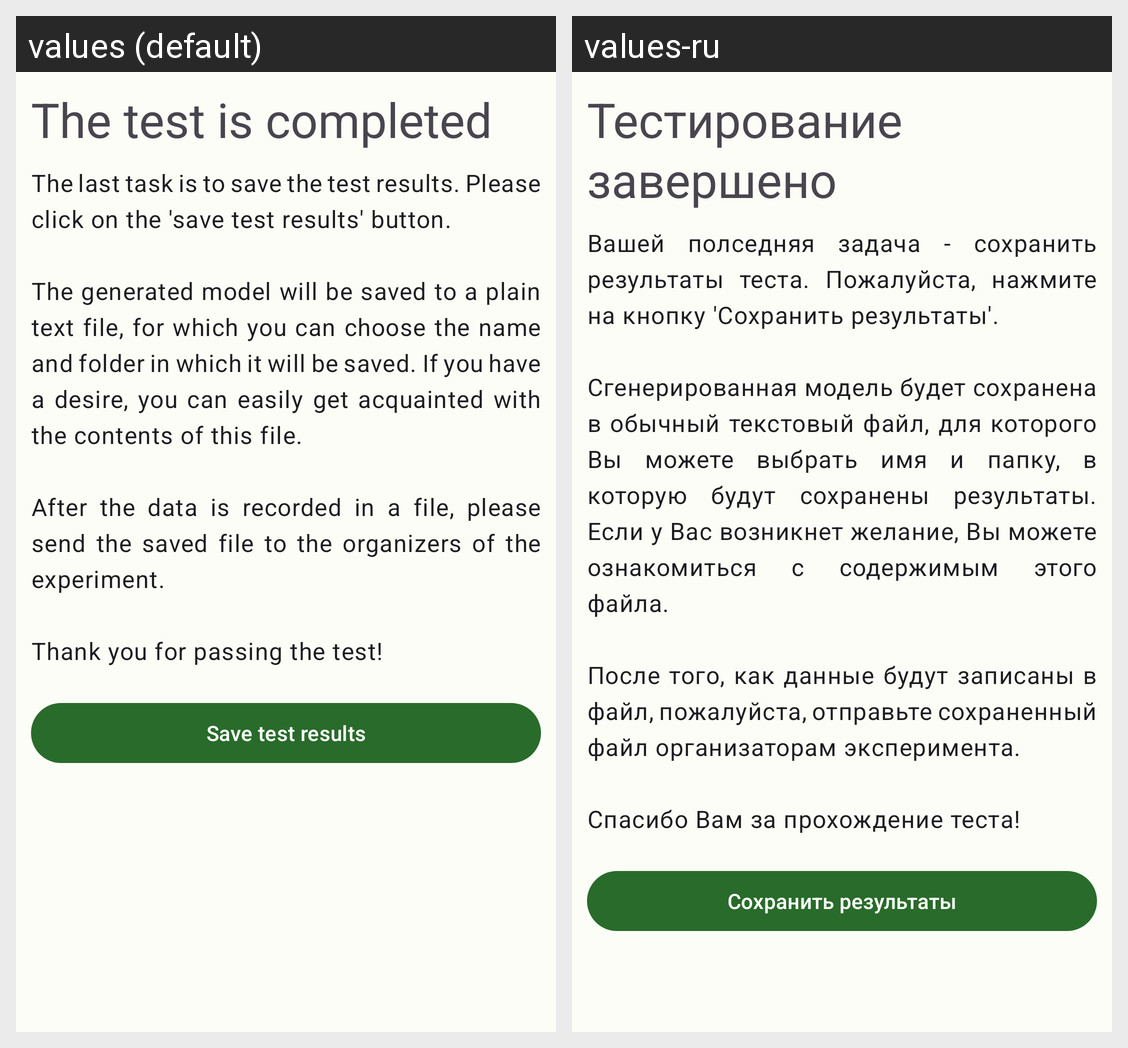

Translations of the strings shown on this Android screen, per locale in the grid:
Android screen res/layout/fragment_test_end.xml rendered under 2 locales, left to right: values (default), values-ru. Device: Nexus 5 (rendered at 1080×1920; each locale shown at half size, 540×960, under a caption strip naming it); theme Theme.GestureID.
Strings drawn on this screen, with the default value and each locale's value (text and hints the layout hard-codes, and strings that could not be matched under every locale, appear in the picture but are not listed):

button_test_end
  values: Save test results
  values-ru: Сохранить результаты

test_end_description
  values: The last task is to save the test results. Please click on the 'save test results' button. 
      
      The generated model will be saved to a plain text file, for which you can choose the name and folder in which it will be saved. If you have a desire, you can easily get acquainted with the contents of this file. 
      
      After the data is recorded in a file, please send the saved file to the organizers of the …[clipped]
  values-ru: Вашей полседняя задача - сохранить результаты теста. Пожалуйста, нажмите на кнопку 'Сохранить результаты'. 
      
      Сгенерированная модель будет сохранена в обычный текстовый файл, для которого Вы можете выбрать имя и папку, в которую будут сохранены результаты. Если у Вас возникнет желание, Вы можете ознакомиться с содержимым этого файла. 
      
      После того, как данные будут записаны в файл, пожалуйста, …[clipped]

test_end_header
  values: The test is completed
  values-ru: Тестирование завершено
